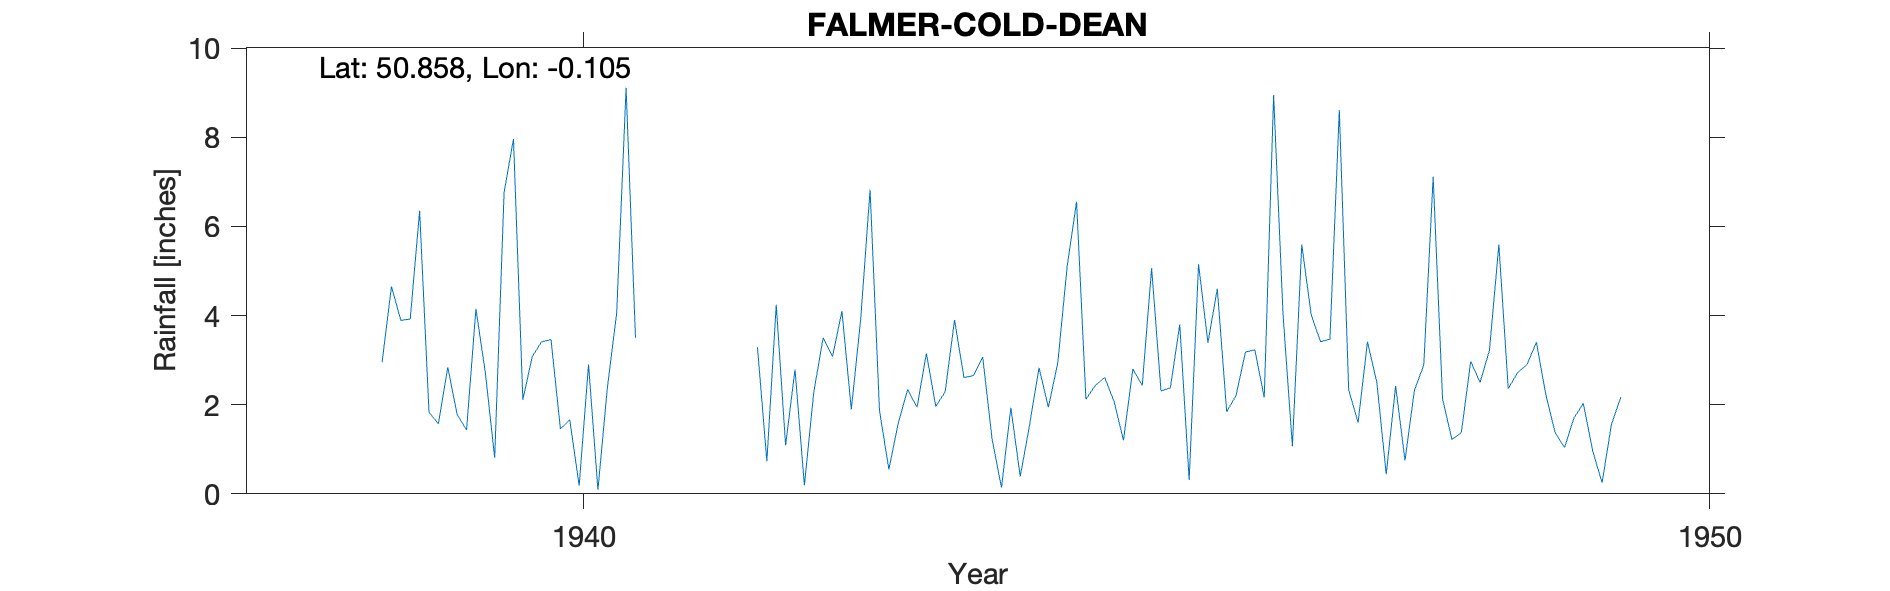

The file beside this chart, header and first rows:
FALMER-COLD-DEAN, , , , , , , , , , , , , , , , , , , , 
Grid ref, TQ335082, Long, -0.1046, Lat, 50.86, Elevation, 150, ft, , , , , , , , , , , , 
Station no, 486/9, , , , , , , , , , , , , , , , , , , 
, 1931, 1932, 1933, 1934, 1935, 1936, 1937, 1938, 1939, 1940, 1941, 1942, 1943, 1944, 1945, 1946, 1947, 1948, 1949, 1950
January, , , , , , , , , 6.35, 3.08, , 3.29, 6.82, 3.07, 2.43, 3.39, 3.41, 7.11, 2.23, 
February, , , , , , , , , 1.83, 3.41, , 0.73, 1.87, 1.23, 2.61, 4.6, 3.47, 2.13, 1.37, 
March, , , , , , , , , 1.57, 3.46, , 4.24, 0.55, 0.14, 2.07, 1.84, 8.61, 1.22, 1.04, 
April, , , , , , , , , 2.84, 1.46, , 1.09, 1.58, 1.93, 1.2, 2.21, 2.33, 1.37, 1.7, 
May, , , , , , , , , 1.78, 1.66, , 2.79, 2.34, 0.39, 2.8, 3.18, 1.6, 2.97, 2.03, 
June, , , , , , , , , 1.43, 0.18, , 0.19, 1.94, 1.55, 2.43, 3.23, 3.41, 2.5, 0.96, 
July, , , , , , , , , 4.15, 2.9, , 2.28, 3.15, 2.83, 5.06, 2.16, 2.5, 3.22, 0.25, 
August, , , , , , , , , 2.72, 0.09, , 3.5, 1.96, 1.94, 2.31, 8.94, 0.44, 5.59, 1.56, 
September, , , , , , , , 2.95, 0.81, 2.37, , 3.08, 2.29, 2.94, 2.38, 4.03, 2.42, 2.36, 2.17, 
October, , , , , , , , 4.65, 6.76, 4.06, , 4.1, 3.9, 5.1, 3.8, 1.07, 0.75, 2.72, , 
November, , , , , , , , 3.89, 7.96, 9.11, , 1.89, 2.61, 6.55, 0.31, 5.59, 2.32, 2.9, , 
December, , , , , , , , 3.92, 2.11, 3.5, , 3.92, 2.65, 2.12, 5.15, 4.02, 2.89, 3.4, , 
Total, , , , , , , , , 40.31, 35.28, , 31.1, 31.66, 29.79, 32.55, 44.26, 34.15, 37.49, , 
Elevation estimated from OS map, , , , , , , , , , , , , , , , , , , , 
